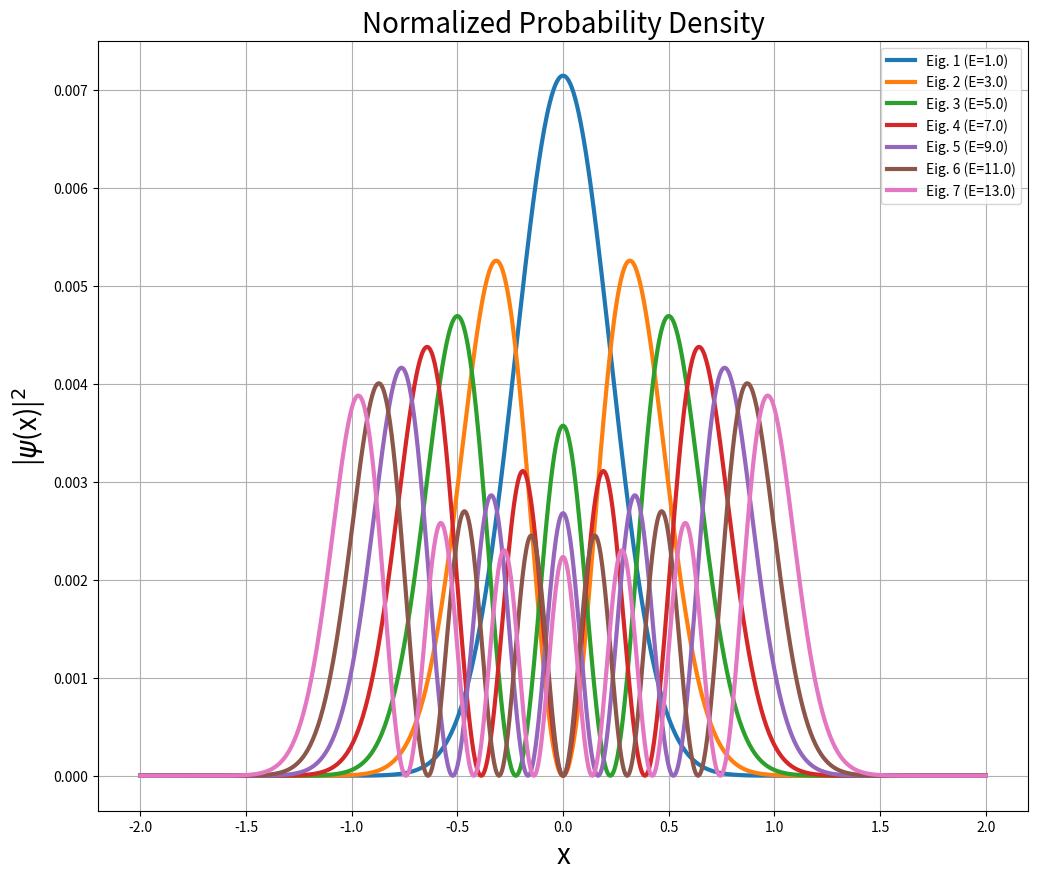

Generate this figure with matplotlib:
"""
FDM SOLVER FOR TIME-INDEPENDENT 1D SCHRODINGER EQUATION
[redacted]
"""


import numpy as np
import matplotlib.pyplot as plt
import scipy as sp
import time

beg=time.time()

# 1D Schrodinger

x_min, x_max = -2, 2 # fm (if in Natural Units), m (if in SI)
N = 1000 # Number of mesh points

x=np.linspace(x_min,x_max,N)
dx=x[1]-x[0]

eigs=int(N/10) # No. of Eigenvalues to solve for
eigs_int=7 # No. of Eigenvalues to display

#hbar, m = 1.05457182e-34, 9.1093837e-31 # SI Units (Electron)
#hbar, m = 1.05457182e-34, 1.6726219e-27 # SI Units (Proton)
hbar, m = 1, 1 # Natural Units

# EDIT POTENTIAL AS NEEDED

def V(x): 
    w=10
    return 0.5*m*w**2*x**2 # Harmonic Oscillator

print("Constructing Hamiltonian Matrix...")

H=np.zeros((N-2)**2).reshape(N-2,N-2)
for i in range(N-2):
    for j in range(N-2):
        if i==j:
            H[i,j]=V(x[i+1])+(hbar**2/(m*dx**2))
        elif np.abs(i-j)==1:
            H[i,j]=-1*(hbar**2/(2*m*dx**2))
        else:
            H[i,j]=0

print("Hamiltonian Matrix Constructed.")

val,vec=sp.sparse.linalg.eigsh(H,k=eigs,which='SM')

print("Eigenproblem Solved.")

val,vec=np.array(val),np.array(vec)
z = np.argsort(val)
z = z[0:eigs_int]
energies=(val[z]/val[z][0])
print("Real Eigenvalues (Normalized):",np.real(energies))
print("Real Eigenvalues (Non-normalized):",np.real(val[z]))

plt.figure(figsize=(12,10))
for i in range(eigs_int):
    y = []
    y = np.append(y,vec[:,z[i]])
    y = np.append(y,0)
    y = np.insert(y,0,0)
    rho=np.real(y*np.conj(y))
    plt.plot(x,rho,lw=3, label=f"Eig. {i+1} (E={round(np.real(energies[i]),2)})")
    plt.xlabel('x', size=20)
    plt.ylabel('|$\psi$(x)|$^2$',size=20)
plt.legend()
plt.title('Normalized Probability Density',size=20)
plt.grid()
plt.show()

print("Runtime:",time.time()-beg)